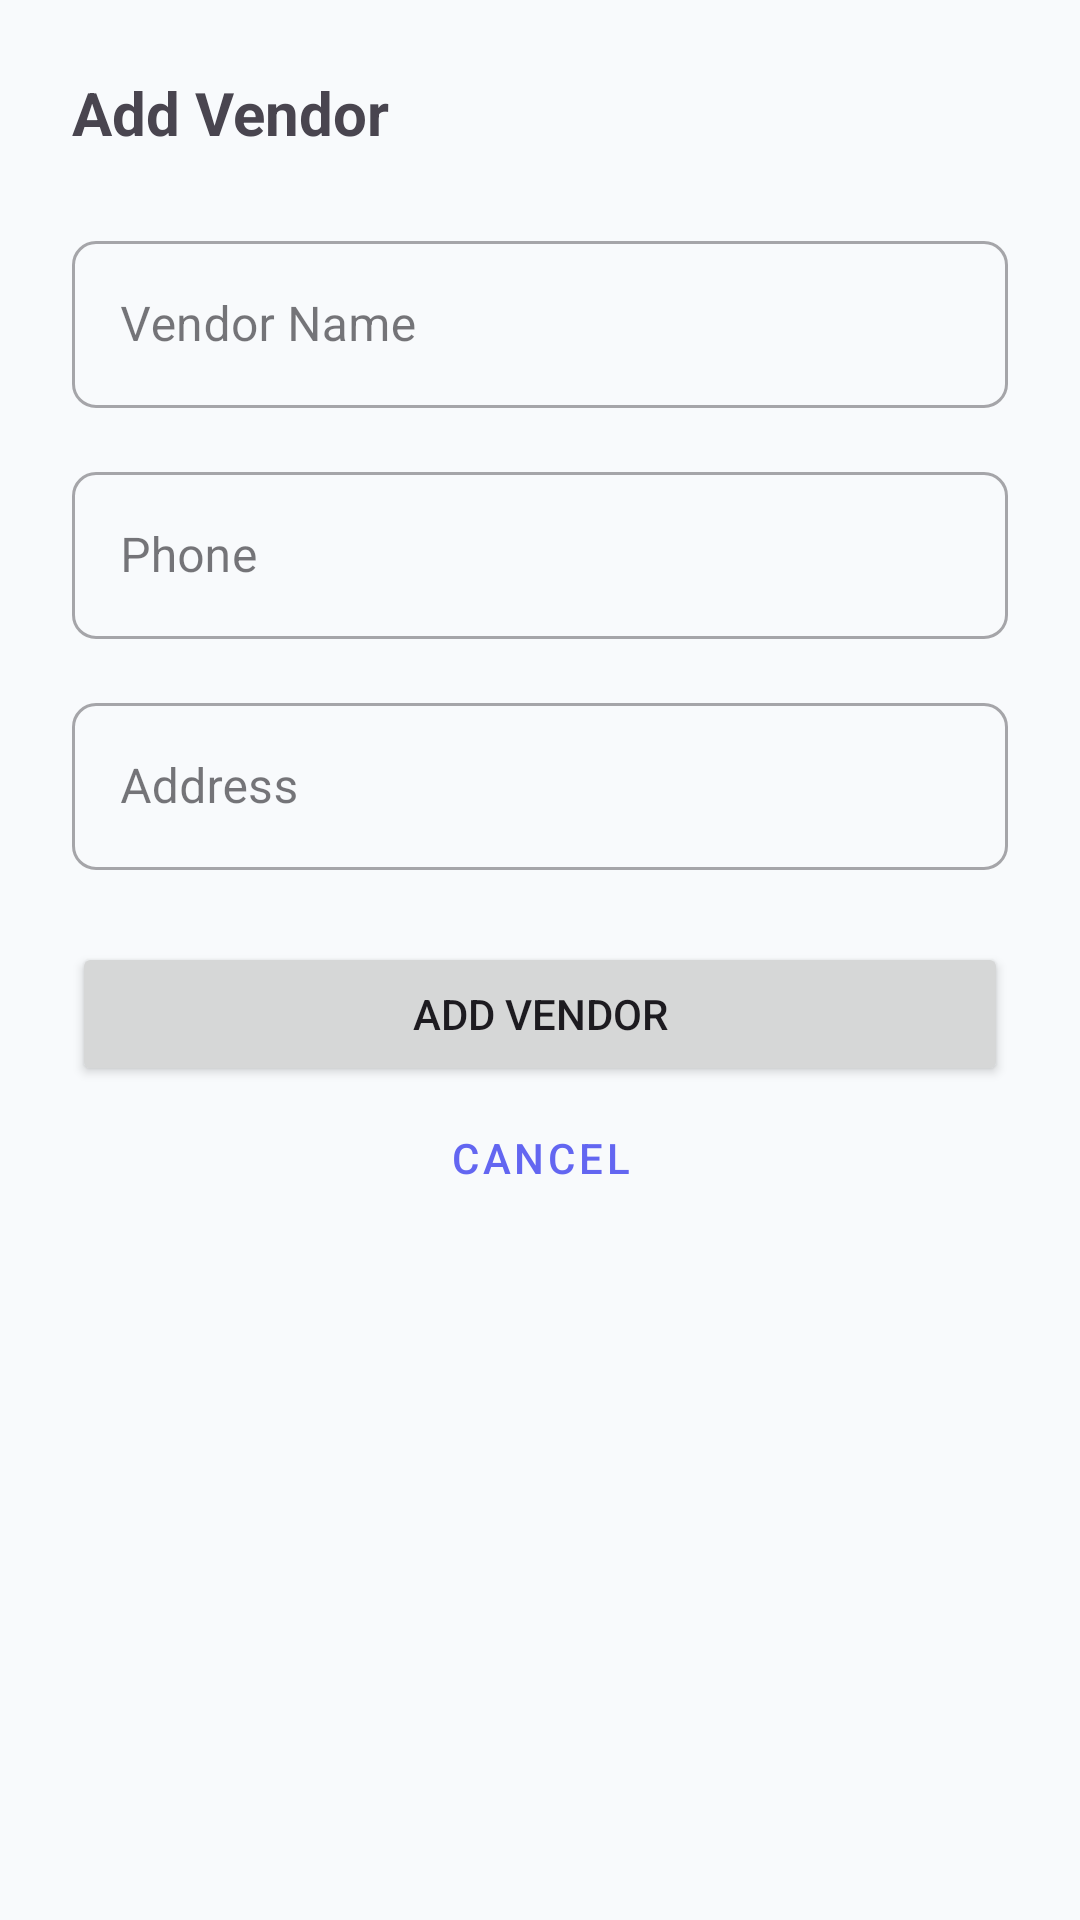

Layout XML and referenced resources for this Android screen:
<!-- AndroidManifest.xml: application theme Theme.BazaarTrackerMobile -->
<!-- res/layout/bottom_sheet_vendor.xml -->
<?xml version="1.0" encoding="utf-8"?>
<androidx.core.widget.NestedScrollView xmlns:android="http://schemas.android.com/apk/res/android"
    xmlns:app="http://schemas.android.com/apk/res-auto"
    xmlns:tools="http://schemas.android.com/tools"
    android:layout_width="match_parent"
    android:layout_height="wrap_content"
    android:padding="24dp">

    <LinearLayout
        android:layout_width="match_parent"
        android:layout_height="wrap_content"
        android:orientation="vertical">

        <TextView
            android:id="@+id/tvTitle"
            android:layout_width="wrap_content"
            android:layout_height="wrap_content"
            android:layout_marginBottom="24dp"
            android:text="@string/add_vendor"
            android:textSize="20sp"
            android:textStyle="bold" />

        <com.google.android.material.textfield.TextInputLayout
            android:id="@+id/tilName"
            style="@style/Widget.MaterialComponents.TextInputLayout.OutlinedBox"
            android:layout_width="match_parent"
            android:layout_height="wrap_content"
            android:layout_marginBottom="16dp"
            android:hint="@string/vendor_name">

            <com.google.android.material.textfield.TextInputEditText
                android:id="@+id/etName"
                android:layout_width="match_parent"
                android:layout_height="wrap_content"
                android:inputType="textCapWords" />
        </com.google.android.material.textfield.TextInputLayout>

        <com.google.android.material.textfield.TextInputLayout
            android:id="@+id/tilPhone"
            style="@style/Widget.MaterialComponents.TextInputLayout.OutlinedBox"
            android:layout_width="match_parent"
            android:layout_height="wrap_content"
            android:layout_marginBottom="16dp"
            android:hint="@string/phone">

            <com.google.android.material.textfield.TextInputEditText
                android:id="@+id/etPhone"
                android:layout_width="match_parent"
                android:layout_height="wrap_content"
                android:inputType="phone" />
        </com.google.android.material.textfield.TextInputLayout>

        <com.google.android.material.textfield.TextInputLayout
            android:id="@+id/tilAddress"
            style="@style/Widget.MaterialComponents.TextInputLayout.OutlinedBox"
            android:layout_width="match_parent"
            android:layout_height="wrap_content"
            android:layout_marginBottom="24dp"
            android:hint="@string/address">

            <com.google.android.material.textfield.TextInputEditText
                android:id="@+id/etAddress"
                android:layout_width="match_parent"
                android:layout_height="wrap_content"
                android:inputType="textPostalAddress" />
        </com.google.android.material.textfield.TextInputLayout>

        <FrameLayout
            android:layout_width="match_parent"
            android:layout_height="wrap_content">

            <LinearLayout
                android:id="@+id/layoutButtons"
                android:layout_width="match_parent"
                android:layout_height="wrap_content"
                android:orientation="vertical">

                <Button
                    android:id="@+id/btnSave"
                    android:layout_width="match_parent"
                    android:layout_height="wrap_content"
                    android:text="@string/add_vendor" />

                <Button
                    android:id="@+id/btnCancel"
                    style="@style/Widget.MaterialComponents.Button.TextButton"
                    android:layout_width="match_parent"
                    android:layout_height="wrap_content"
                    android:text="@string/cancel" />
            </LinearLayout>

            <ProgressBar
                android:id="@+id/progressBar"
                android:layout_width="wrap_content"
                android:layout_height="wrap_content"
                android:layout_gravity="center"
                android:visibility="gone" />
        </FrameLayout>

    </LinearLayout>

</androidx.core.widget.NestedScrollView>
<!-- resources referenced by this layout -->
<resources>
  <string name="add_vendor">Add Vendor</string>
  <string name="address">Address</string>
  <string name="cancel">Cancel</string>
  <string name="phone">Phone</string>
  <string name="vendor_name">Vendor Name</string>
  <style name="Theme.BazaarTrackerMobile" parent="Base.Theme.BazaarTrackerMobile" />
  <style name="Base.Theme.BazaarTrackerMobile" parent="Theme.Material3.DayNight.NoActionBar">
          
          <item name="colorPrimary">@color/colorPrimary</item>
          <item name="colorSecondary">@color/colorSecondary</item>
          <item name="android:windowBackground">@color/background_light</item>
          <item name="android:statusBarColor">@color/colorPrimaryVariant</item>
  
          
          <item name="shapeAppearanceSmallComponent">@style/ShapeAppearance.BazaarTracker.Small</item>
          <item name="shapeAppearanceMediumComponent">@style/ShapeAppearance.BazaarTracker.Medium</item>
          <item name="shapeAppearanceLargeComponent">@style/ShapeAppearance.BazaarTracker.Large</item>
      </style>
  <color name="colorPrimary">#6366F1</color>
  <color name="colorSecondary">#EC4899</color>
  <color name="background_light">#F8FAFC</color>
  <color name="colorPrimaryVariant">#4F46E5</color>
  <style name="ShapeAppearance.BazaarTracker.Small" parent="ShapeAppearance.Material3.SmallComponent">
          <item name="cornerSize">8dp</item>
      </style>
  <style name="ShapeAppearance.BazaarTracker.Medium" parent="ShapeAppearance.Material3.MediumComponent">
          <item name="cornerSize">16dp</item>
      </style>
  <style name="ShapeAppearance.BazaarTracker.Large" parent="ShapeAppearance.Material3.LargeComponent">
          <item name="cornerSize">24dp</item>
      </style>
</resources>
